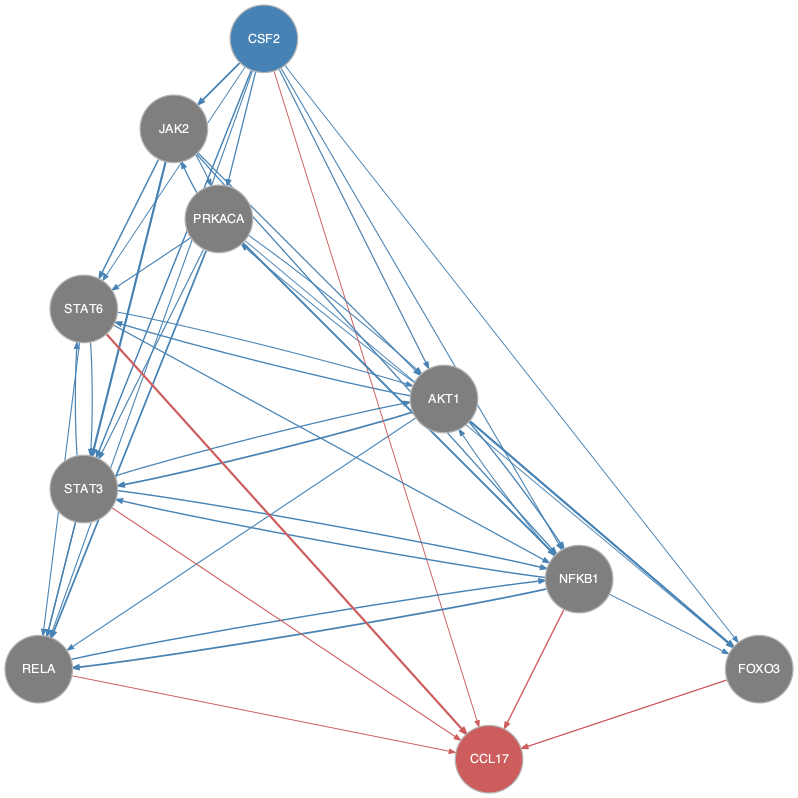

The table this chart was drawn from, first rows:
from	to
AKT1	FOXO3
AKT1	NFKB1
AKT1	PRKACA
AKT1	RELA
AKT1	STAT3
AKT1	STAT6
CSF2	AKT1
CSF2	FOXO3
CSF2	JAK2
CSF2	NFKB1
CSF2	PRKACA
CSF2	RELA
CSF2	STAT3
CSF2	STAT6
JAK2	AKT1
JAK2	NFKB1
JAK2	PRKACA
JAK2	RELA
JAK2	STAT3
JAK2	STAT6
NFKB1	AKT1
NFKB1	FOXO3
NFKB1	RELA
NFKB1	STAT3
PRKACA	AKT1
PRKACA	FOXO3
PRKACA	JAK2
PRKACA	NFKB1
PRKACA	RELA
PRKACA	STAT3
PRKACA	STAT6
RELA	NFKB1
STAT3	AKT1
STAT3	NFKB1
STAT3	RELA
STAT3	STAT6
STAT6	AKT1
STAT6	NFKB1
STAT6	RELA
STAT6	STAT3
CSF2	CCL17
FOXO3	CCL17
NFKB1	CCL17
RELA	CCL17
STAT3	CCL17
STAT6	CCL17
